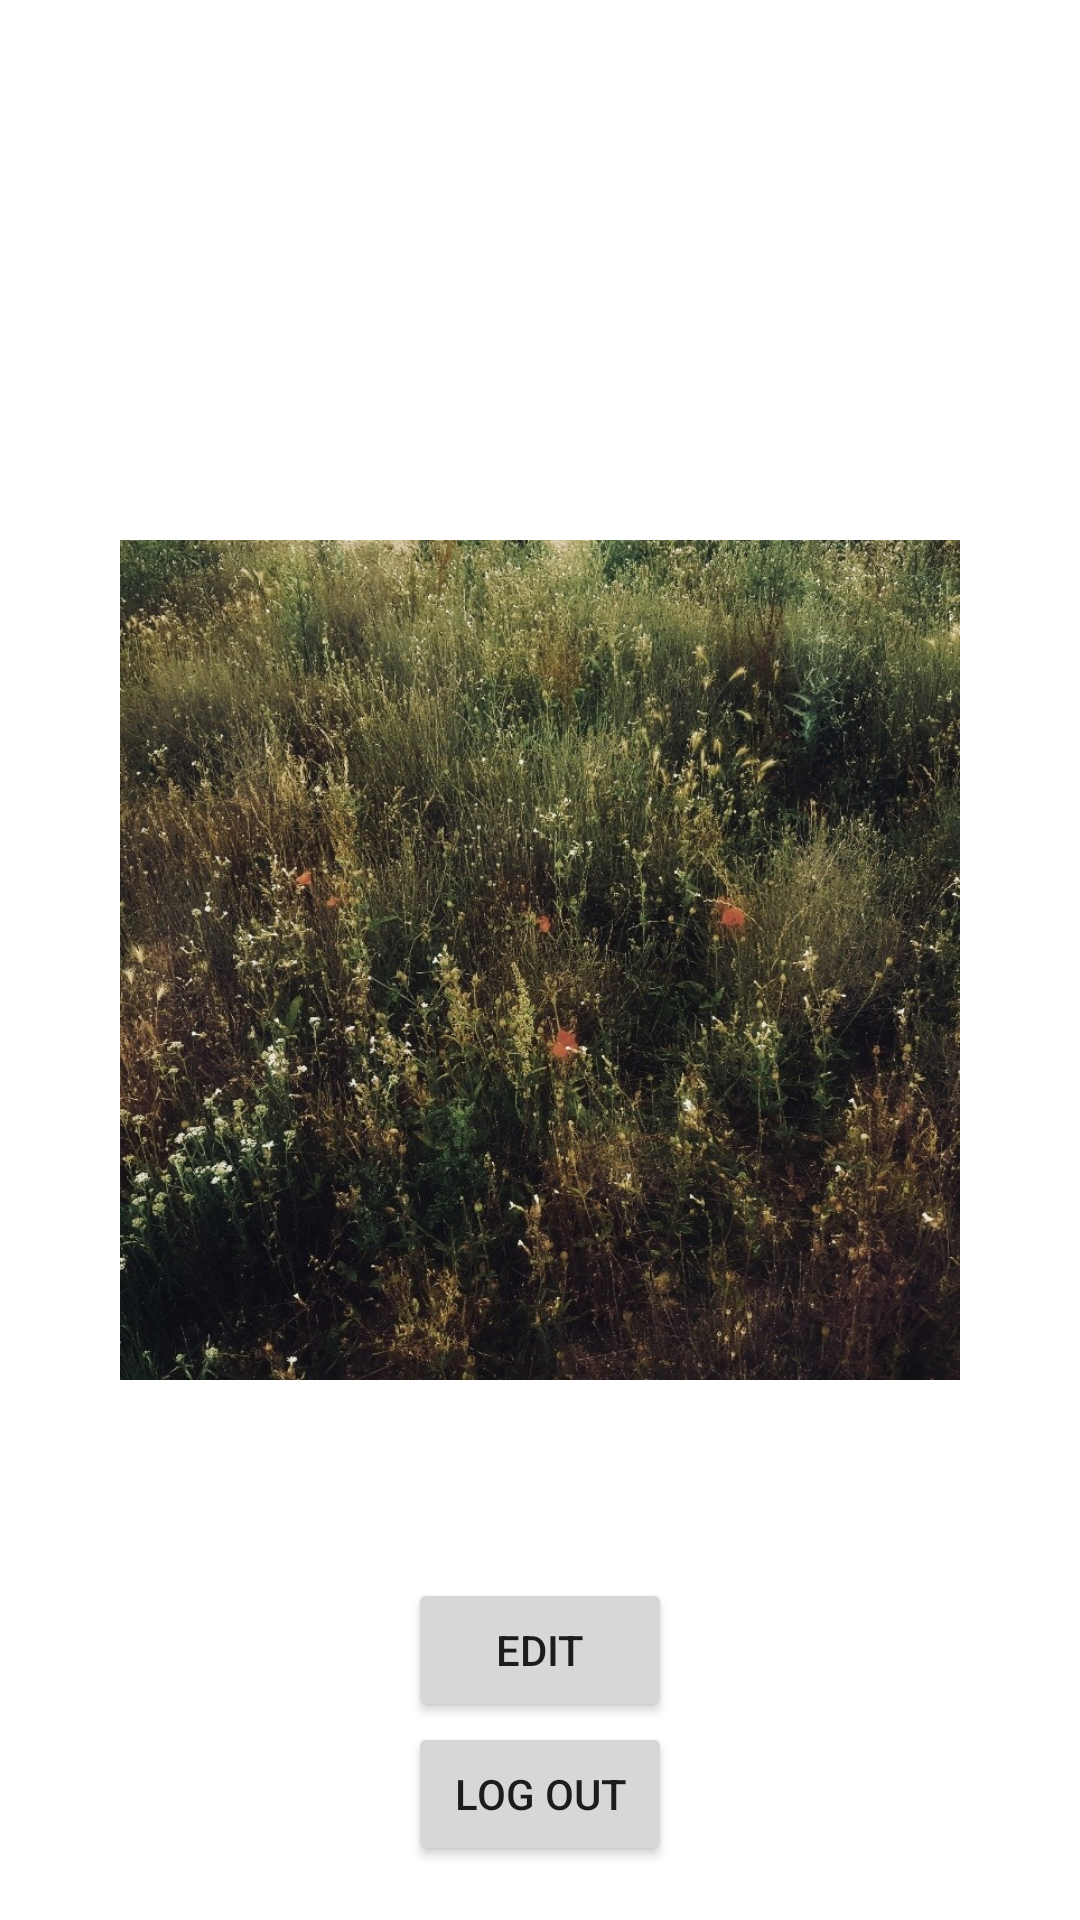

Produce the Android XML layout that renders to this screen, including the resource entries it uses.
<!-- AndroidManifest.xml: application theme Theme.Lab03_Lab05 -->
<!-- res/layout/finallayout.xml -->
<?xml version="1.0" encoding="utf-8"?>
<androidx.constraintlayout.widget.ConstraintLayout xmlns:android="http://schemas.android.com/apk/res/android"
    xmlns:tools="http://schemas.android.com/tools"
    android:layout_width="match_parent"
    android:layout_height="match_parent"
    xmlns:app="http://schemas.android.com/apk/res-auto">
    <ImageView
        android:id="@+id/customimg"
        android:layout_width="280dp"
        android:layout_height="280dp"
        app:layout_constraintTop_toTopOf="parent"
        app:layout_constraintBottom_toBottomOf="parent"
        app:layout_constraintRight_toRightOf="parent"
        app:layout_constraintLeft_toLeftOf="parent"
        android:src="@drawable/meadow"
        />

    <ImageView
        android:id="@+id/blue1"
        android:layout_width="90dp"
        android:layout_height="90dp"
        android:layout_marginLeft="40dp"
        android:layout_marginTop="200dp"
        app:layout_constraintLeft_toLeftOf="parent"
        app:layout_constraintTop_toTopOf="parent" />

    <ImageView
        android:id="@+id/blue2"
        android:layout_width="60dp"
        android:layout_height="60dp"
        android:layout_marginLeft="32dp"
        android:layout_marginTop="256dp"
        app:layout_constraintLeft_toLeftOf="parent"
        app:layout_constraintTop_toTopOf="parent" />

    <ImageView
        android:id="@+id/pink"
        android:layout_width="90dp"
        android:layout_height="150dp"
        android:layout_marginRight="32dp"
        android:layout_marginBottom="184dp"
        app:layout_constraintBottom_toBottomOf="parent"
        app:layout_constraintRight_toRightOf="parent" />

    <TextView
        android:id="@+id/quote"
        app:layout_constraintTop_toTopOf="parent"
        app:layout_constraintBottom_toBottomOf="parent"
        app:layout_constraintLeft_toLeftOf="parent"
        app:layout_constraintRight_toRightOf="parent"
        android:layout_width="270dp"
        android:layout_height="wrap_content"
        android:textColor="@color/white"
        android:gravity="center"
        />
    <Button
        app:layout_constraintBottom_toBottomOf="parent"
        app:layout_constraintTop_toBottomOf="@id/customimg"
        android:layout_width="wrap_content"
        android:layout_height="wrap_content"
        android:text="edit"
        app:layout_constraintLeft_toLeftOf="parent"
        app:layout_constraintRight_toRightOf="parent"
        android:id="@+id/editbtn"
        />
    <Button
        android:id="@+id/logout"
        android:text="Log Out"
        android:layout_width="wrap_content"
        android:layout_height="wrap_content"
        app:layout_constraintLeft_toLeftOf="parent"
        app:layout_constraintRight_toRightOf="parent"
        app:layout_constraintTop_toBottomOf="@id/editbtn"
        />
</androidx.constraintlayout.widget.ConstraintLayout>
<!-- resources referenced by this layout -->
<resources>
  <!-- drawable meadow: jpg bitmap (drawable, 309540 bytes) -->
  <style name="Theme.Lab03_Lab05" parent="Theme.MaterialComponents.DayNight.DarkActionBar">
          
          <item name="colorPrimary">@color/purple_500</item>
          <item name="colorPrimaryVariant">@color/purple_700</item>
          <item name="colorOnPrimary">@color/white</item>
          
          <item name="colorSecondary">@color/teal_200</item>
          <item name="colorSecondaryVariant">@color/teal_700</item>
          <item name="colorOnSecondary">@color/black</item>
          
          <item name="android:statusBarColor" tools:targetApi="l">?attr/colorPrimaryVariant</item>
          
      </style>
  <!-- not gathered from this repository: default colours our renderer supplied (Android Studio template values) -->
  <color name="purple_500">#FF6200EE</color>
  <color name="purple_700">#FF3700B3</color>
  <color name="teal_200">#FF03DAC5</color>
  <color name="teal_700">#FF018786</color>
  <color name="black">#FF000000</color>
  <color name="white">#FFFFFFFF</color>
</resources>
